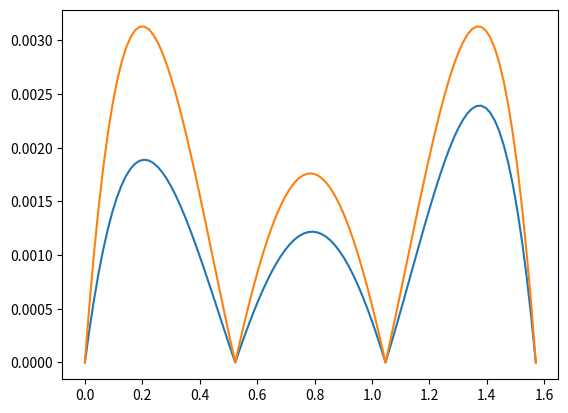

Here is the Python script that generated this plot:
import numpy as np
import matplotlib.pyplot as plt

# estimating error for zad_02 and zad_01 (sin and interpol pol for sin)
x0 = 0
x1 = np.pi/6
x2 = np.pi/3
x3 = np.pi/2

def est_err(x):
    return 1/24*abs(x*(x - x1)*(x - x2)*(x - x3))

def L0(x):
    return ((x - x1)*(x - x2)*(x - x3)) / ((x0 - x1)*(x0 - x2)*(x0 - x3))

def L1(x):
    return ((x - x0)*(x - x2)*(x - x3)) / ((x1 - x0)*(x1 - x2)*(x1 - x3))

def L2(x):
    return ((x - x0)*(x - x1)*(x - x3)) / ((x2 - x0)*(x2 - x1)*(x2 - x3))

def L3(x):
    return ((x - x0)*(x - x1)*(x - x2)) / ((x3 - x0)*(x3 - x1)*(x3 - x2))

# Interpolated polynomial
def y(x):
    return (np.sin(x0)*L0(x) +
            np.sin(x1)*L1(x) +
            np.sin(x2)*L2(x) +
            np.sin(x3)*L3(x))

# same as y
def y_pol(x):
    return -0.113871899071412*x**3 - 0.0654708032116345*x**2 + 1.02042871862363*x

# True function
def y_true(x):
    return np.sin(x)

# Plot range
space = np.linspace(0, np.pi/2, 100)

# error graphs 
plt.plot(space, abs(y_true(space) - y(space)))
plt.plot(space, est_err(space))
plt.show()